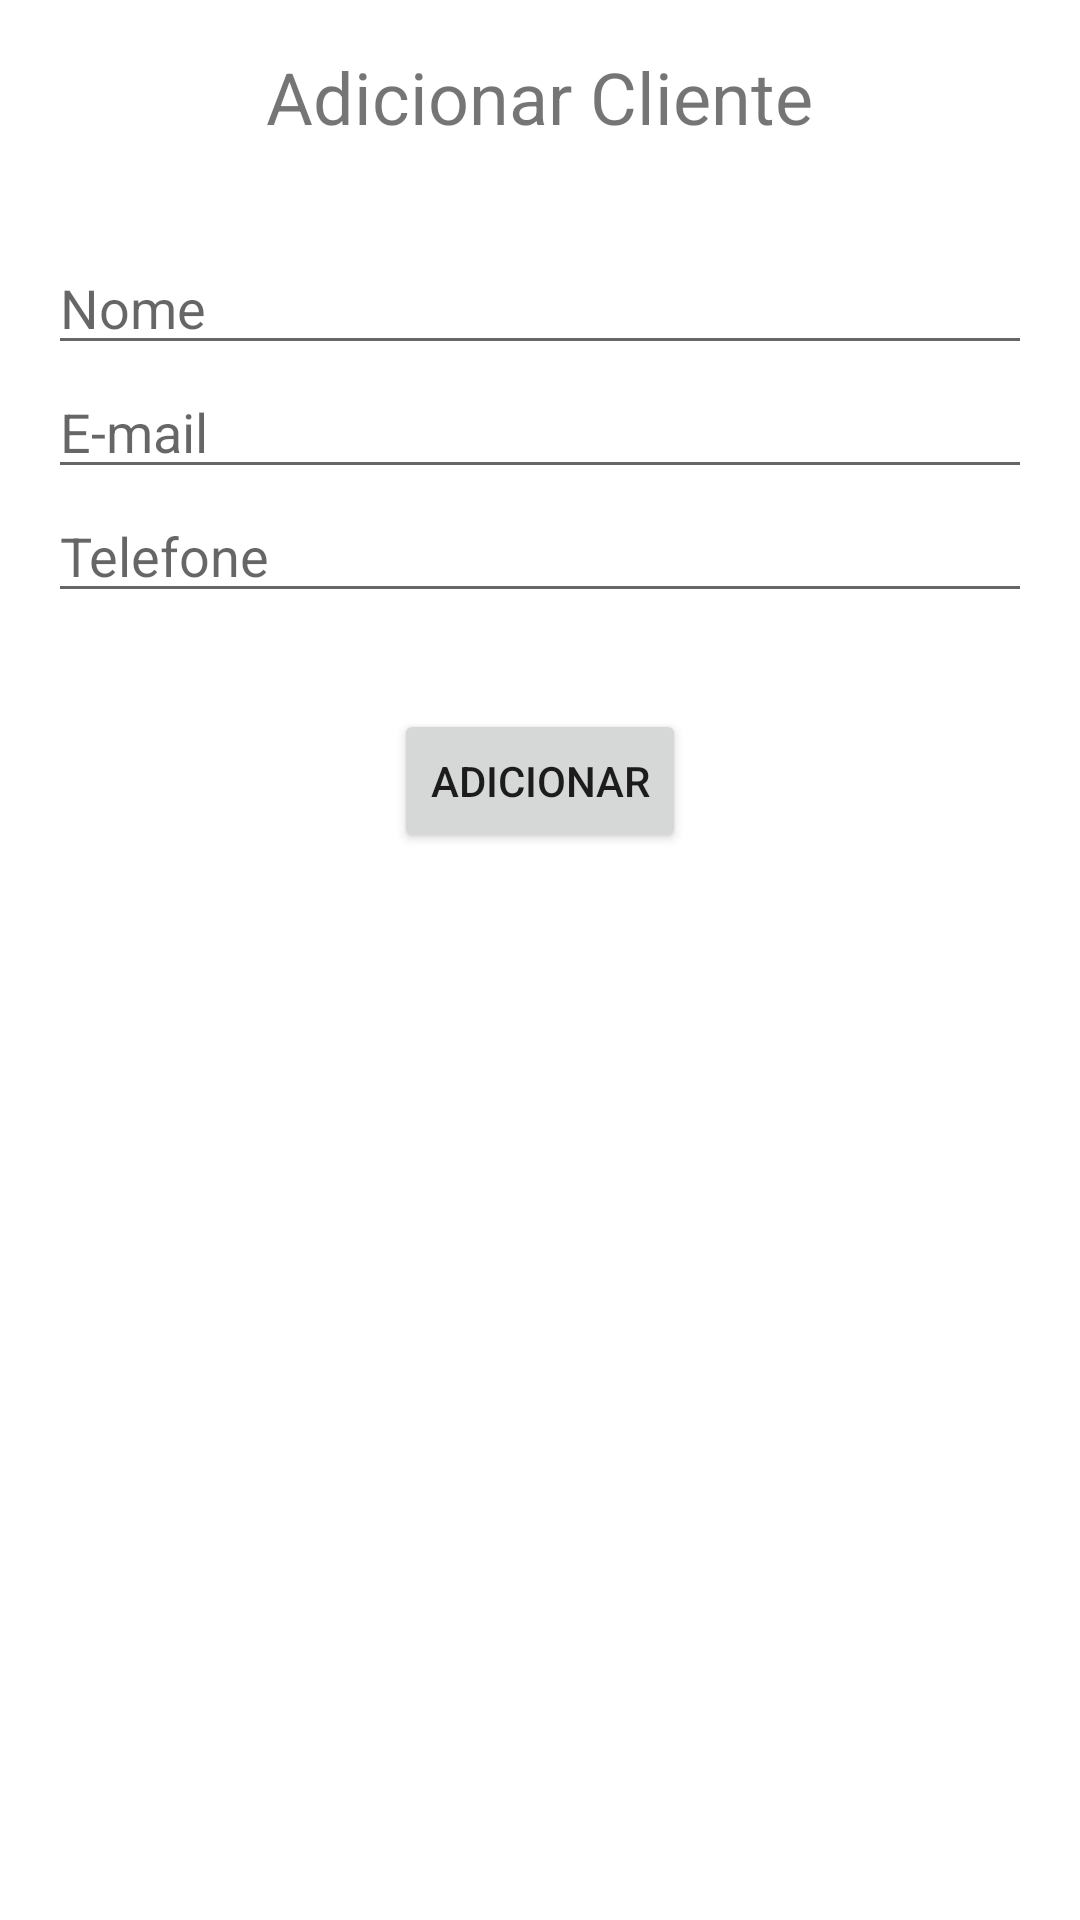

This screen was rendered from an Android layout file. Write that file and the resources it references.
<!-- AndroidManifest.xml: application theme Theme.Wesell -->
<!-- res/layout/activity_add_client.xml -->
<?xml version="1.0" encoding="utf-8"?>
<LinearLayout xmlns:android="http://schemas.android.com/apk/res/android"
    android:orientation="vertical"
    android:layout_width="match_parent"
    android:layout_height="match_parent"
    android:padding="16dp">

    <TextView
        android:layout_width="wrap_content"
        android:layout_height="wrap_content"
        android:text="Adicionar Cliente"
        android:textSize="24sp"
        android:layout_gravity="center_horizontal"
        android:layout_marginBottom="32dp"/>

    <EditText
        android:id="@+id/add_name_edit_text"
        android:layout_width="match_parent"
        android:layout_height="wrap_content"
        android:hint="Nome" />

    <EditText
        android:id="@+id/add_email_edit_text"
        android:layout_width="match_parent"
        android:layout_height="wrap_content"
        android:hint="E-mail" />

    <EditText
        android:id="@+id/add_phone_edit_text"
        android:layout_width="match_parent"
        android:layout_height="wrap_content"
        android:hint="Telefone" />

    <Button
        android:id="@+id/add_client_button"
        android:layout_width="wrap_content"
        android:layout_height="wrap_content"
        android:text="Adicionar"
        android:layout_gravity="center_horizontal"
        android:layout_marginTop="32dp"/>

</LinearLayout>
<!-- resources referenced by this layout -->
<resources>
  <style name="Theme.Wesell" parent="Theme.MaterialComponents.DayNight.DarkActionBar">
          
          <item name="colorPrimary">@color/purple_500</item>
          <item name="colorPrimaryVariant">@color/purple_700</item>
          <item name="colorOnPrimary">@color/white</item>
          
          <item name="colorSecondary">@color/teal_200</item>
          <item name="colorSecondaryVariant">@color/teal_700</item>
          <item name="colorOnSecondary">@color/black</item>
          
          <item name="android:statusBarColor">?attr/colorPrimaryVariant</item>
          
      </style>
  <color name="purple_500">#FF6200EE</color>
  <color name="purple_700">#FF3700B3</color>
  <color name="white">#FFFFFFFF</color>
  <color name="teal_200">#FF03DAC5</color>
  <color name="teal_700">#FF018786</color>
  <color name="black">#FF000000</color>
</resources>
